Run: headless pygame with SDL's dummy video driver; simulated clock (each Clock.tick advances the game by its frame time, no real sleeping); random seed 0; keys injected as events and as key.get_pressed() state; no mouse input.
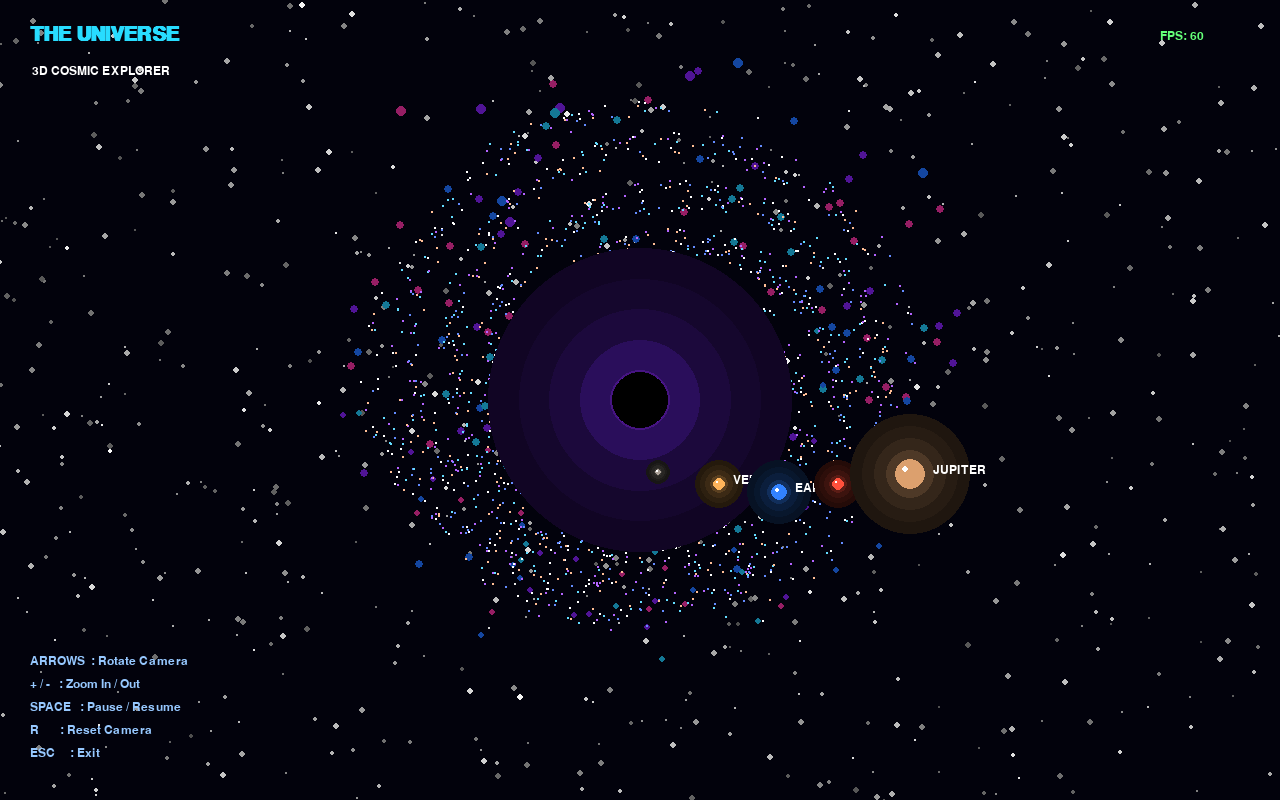
Frame 1 of 4 · flips 1–60 · no input
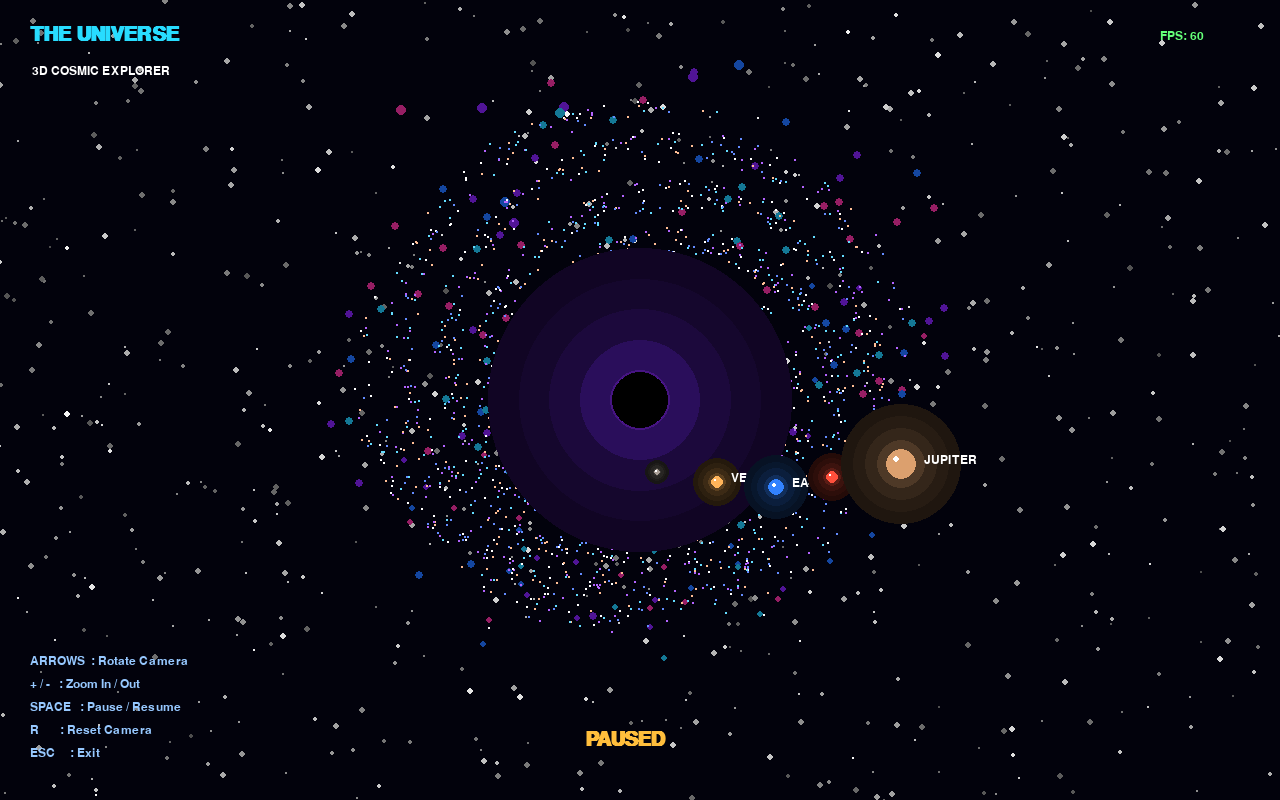
Frame 2 of 4 · flips 61–180 · tapped SPACE, RETURN · held RIGHT (→), D
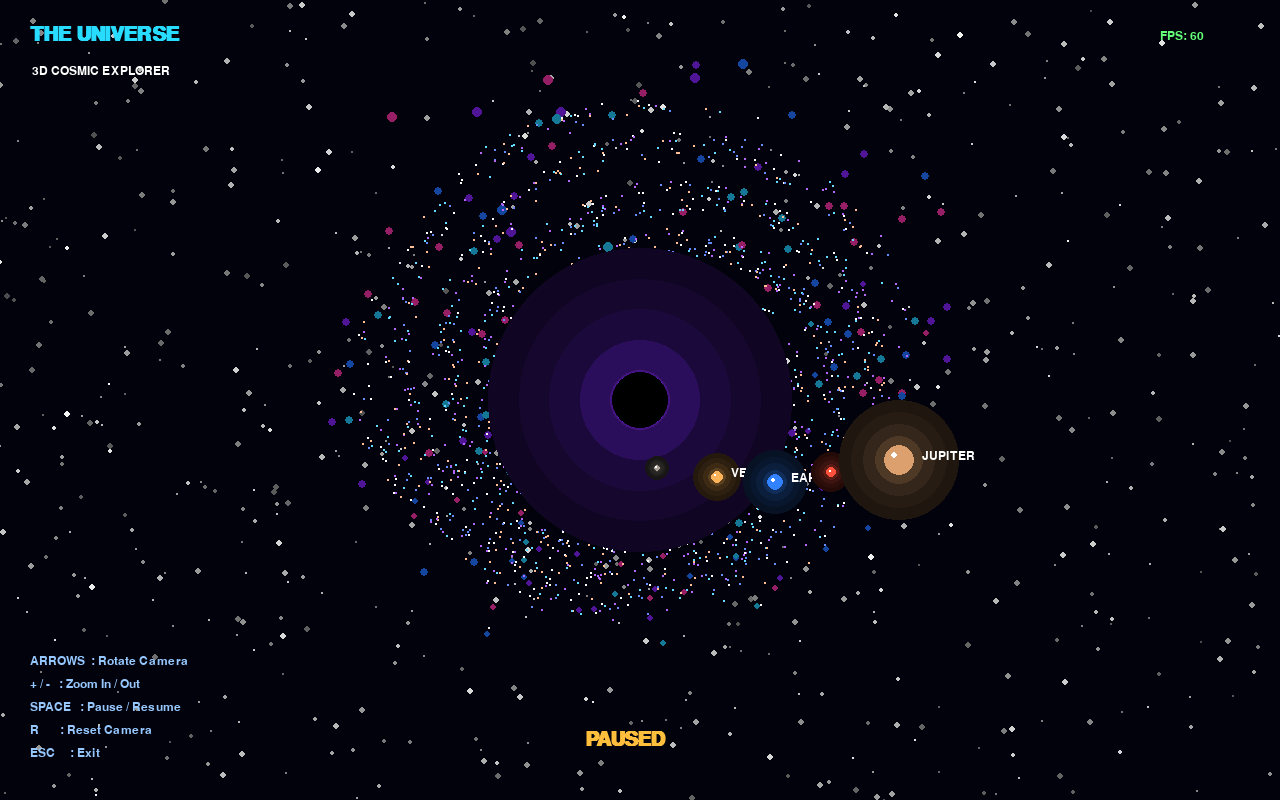
Frame 3 of 4 · flips 181–300 · held DOWN (↓), S
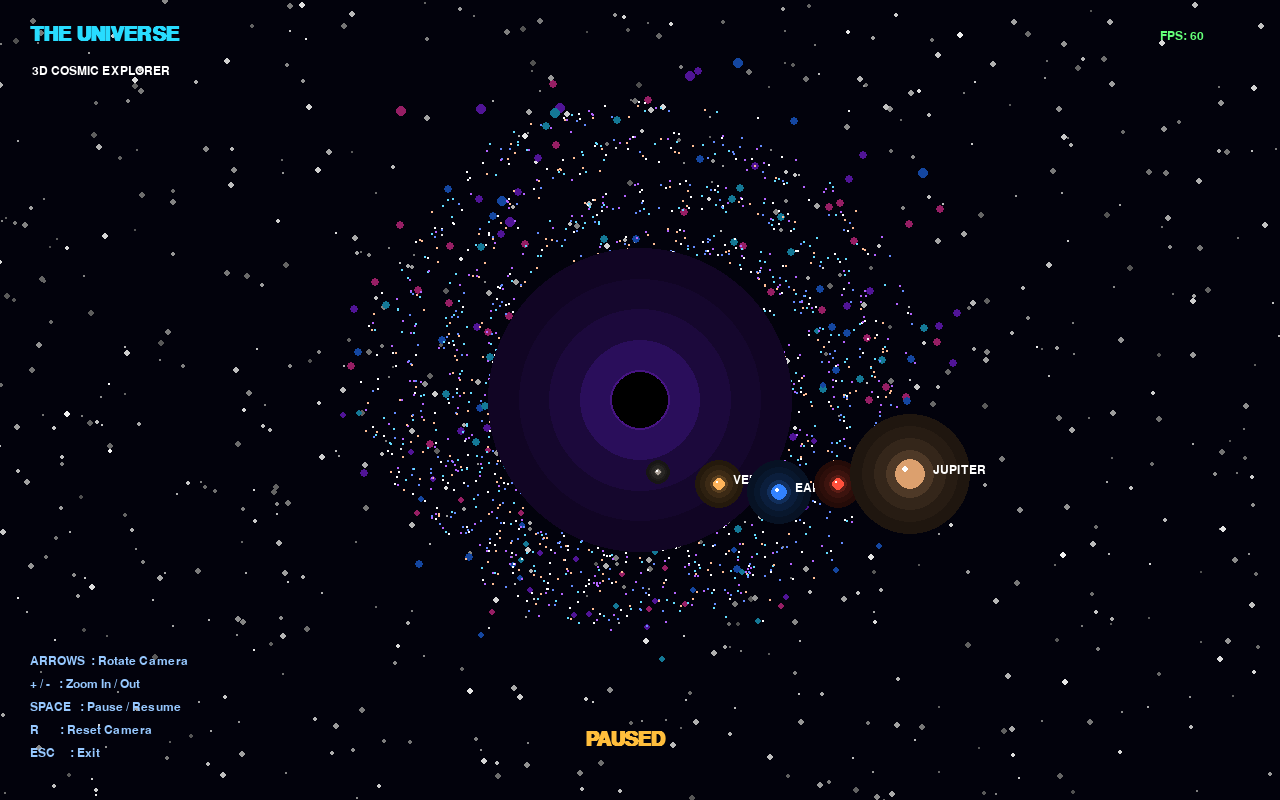
Frame 4 of 4 · flips 301–420 · held LEFT (←), A, UP (↑), W

The pygame program that drew these frames:


import pygame
import math
import random
import sys

pygame.init()

# ==========================================
# 3D UNIVERSE SIMULATOR
# ==========================================

WIDTH, HEIGHT = 1280, 800
CENTER_X = WIDTH // 2
CENTER_Y = HEIGHT // 2

screen = pygame.display.set_mode((WIDTH, HEIGHT))
pygame.display.set_caption("3D UNIVERSE - Cosmic Explorer")

clock = pygame.time.Clock()

# Colors
BLACK = (2, 2, 12)
WHITE = (255, 255, 255)
CYAN = (40, 220, 255)
PURPLE = (150, 60, 255)
GOLD = (255, 190, 60)

font = pygame.font.SysFont("Arial", 18)
big_font = pygame.font.SysFont("Arial", 30, bold=True)

# ==========================================
# CAMERA SETTINGS
# ==========================================

camera_x = 0.35
camera_y = 0.0
zoom = 650
paused = False

# ==========================================
# 3D ROTATION AND PROJECTION
# ==========================================

def project(x, y, z):

    # Rotate around Y axis
    rx = x * math.cos(camera_y) - z * math.sin(camera_y)
    rz = x * math.sin(camera_y) + z * math.cos(camera_y)

    # Rotate around X axis
    ry = y * math.cos(camera_x) - rz * math.sin(camera_x)
    rz = y * math.sin(camera_x) + rz * math.cos(camera_x)

    distance = rz + 1100

    if distance < 50:
        return None

    factor = zoom / distance

    sx = int(CENTER_X + rx * factor)
    sy = int(CENTER_Y + ry * factor)

    return sx, sy, factor, rz


# ==========================================
# BACKGROUND STARS
# ==========================================

background_stars = []

for i in range(700):
    background_stars.append((
        random.randint(0, WIDTH),
        random.randint(0, HEIGHT),
        random.randint(1, 3),
        random.randint(100, 255)
    ))


def draw_background():

    screen.fill(BLACK)

    for x, y, size, brightness in background_stars:

        brightness = int(
            brightness * random.uniform(0.75, 1.0)
        )

        pygame.draw.circle(
            screen,
            (brightness, brightness, brightness),
            (x, y),
            size
        )


# ==========================================
# GALAXY GENERATION
# ==========================================

galaxy = []

for i in range(2800):

    arm = random.randint(0, 4)

    radius = random.uniform(40, 460)

    angle = (
        arm * 2 * math.pi / 5
        + radius * 0.018
        + random.uniform(-0.4, 0.4)
    )

    x = math.cos(angle) * radius
    y = math.sin(angle) * radius

    z = random.gauss(0, 22)

    color_choice = random.choice([
        (100, 140, 255),
        (180, 100, 255),
        (255, 190, 150),
        (100, 220, 255),
        (255, 255, 255)
    ])

    galaxy.append((x, y, z, color_choice))


# ==========================================
# NEBULA PARTICLES
# ==========================================

nebula = []

for i in range(180):

    angle = random.uniform(0, math.pi * 2)
    radius = random.uniform(180, 550)

    x = math.cos(angle) * radius
    y = math.sin(angle) * radius

    z = random.uniform(-100, 100)

    nebula.append((
        x, y, z,
        random.choice([
            (80, 20, 150),
            (20, 70, 160),
            (150, 30, 100),
            (20, 120, 150)
        ])
    ))


# ==========================================
# PLANETS
# ==========================================

planets = [
    {
        "name": "MERCURY",
        "orbit": 150,
        "size": 7,
        "speed": 1.4,
        "color": (170, 160, 150)
    },
    {
        "name": "VENUS",
        "orbit": 220,
        "size": 12,
        "speed": 0.9,
        "color": (255, 180, 90)
    },
    {
        "name": "EARTH",
        "orbit": 310,
        "size": 16,
        "speed": 0.65,
        "color": (50, 130, 255)
    },
    {
        "name": "MARS",
        "orbit": 390,
        "size": 11,
        "speed": 0.45,
        "color": (255, 80, 60)
    },
    {
        "name": "JUPITER",
        "orbit": 500,
        "size": 28,
        "speed": 0.3,
        "color": (220, 160, 110)
    }
]


# ==========================================
# GLOW EFFECT
# ==========================================

def draw_glow(x, y, radius, color):

    for i in range(5, 0, -1):

        r = int(radius * i * 0.8)

        alpha_color = tuple(
            min(255, int(c / (i * 1.4)))
            for c in color
        )

        pygame.draw.circle(
            screen,
            alpha_color,
            (x, y),
            max(1, r)
        )


# ==========================================
# DRAW GALAXY
# ==========================================

def draw_galaxy(rotation):

    visible_stars = []

    for x, y, z, color in galaxy:

        # Slowly rotate galaxy
        angle = rotation * 0.12

        rx = x * math.cos(angle) - y * math.sin(angle)
        ry = x * math.sin(angle) + y * math.cos(angle)

        p = project(rx, ry, z)

        if p:
            sx, sy, factor, depth = p

            if 0 <= sx < WIDTH and 0 <= sy < HEIGHT:

                visible_stars.append(
                    (depth, sx, sy, factor, color)
                )

    # Draw distant stars first
    visible_stars.sort(reverse=True)

    for depth, sx, sy, factor, color in visible_stars:

        size = max(1, min(3, int(factor * 2)))

        pygame.draw.circle(
            screen,
            color,
            (sx, sy),
            size
        )


# ==========================================
# DRAW NEBULA
# ==========================================

def draw_nebula(rotation):

    for x, y, z, color in nebula:

        angle = rotation * 0.05

        rx = x * math.cos(angle) - y * math.sin(angle)
        ry = x * math.sin(angle) + y * math.cos(angle)

        p = project(rx, ry, z)

        if p:

            sx, sy, factor, depth = p

            if 0 <= sx < WIDTH and 0 <= sy < HEIGHT:

                pygame.draw.circle(
                    screen,
                    color,
                    (sx, sy),
                    max(1, int(7 * factor))
                )


# ==========================================
# DRAW BLACK HOLE
# ==========================================

def draw_black_hole(rotation):

    # Accretion disk
    for radius in range(95, 190, 12):

        points = []

        for i in range(100):

            angle = i * math.pi * 2 / 100

            x = math.cos(angle) * radius
            y = math.sin(angle) * radius * 0.35
            z = math.sin(angle) * 20

            p = project(x, y, z)

            if p:
                points.append((p[0], p[1]))

        if len(points) > 2:

            color = random.choice([
                (255, 90, 20),
                (255, 160, 40),
                (180, 50, 255),
                (255, 220, 100)
            ])

            pygame.draw.lines(
                screen,
                color,
                True,
                points,
                2
            )

    center = project(0, 0, 0)

    if center:

        sx, sy = center[0], center[1]

        draw_glow(sx, sy, 38, (120, 40, 255))

        pygame.draw.circle(
            screen,
            (0, 0, 0),
            (sx, sy),
            28
        )

        pygame.draw.circle(
            screen,
            (70, 20, 130),
            (sx, sy),
            30,
            2
        )


# ==========================================
# DRAW PLANETS
# ==========================================

def draw_planets(time):

    for planet in planets:

        angle = time * planet["speed"]

        radius = planet["orbit"]

        x = math.cos(angle) * radius
        y = math.sin(angle) * radius
        z = math.sin(angle * 0.5) * 30

        p = project(x, y, z)

        if not p:
            continue

        sx, sy, factor, depth = p

        size = max(2, int(planet["size"] * factor))

        if not (0 <= sx < WIDTH and 0 <= sy < HEIGHT):
            continue

        color = planet["color"]

        draw_glow(sx, sy, size, color)

        pygame.draw.circle(
            screen,
            color,
            (sx, sy),
            size
        )

        # Planet highlight
        pygame.draw.circle(
            screen,
            (255, 255, 255),
            (sx - size // 3, sy - size // 3),
            max(1, size // 4)
        )

        # Planet label
        if size > 4:

            label = font.render(
                planet["name"],
                True,
                WHITE
            )

            screen.blit(
                label,
                (sx + size + 8, sy - 10)
            )


# ==========================================
# MAIN ANIMATION LOOP
# ==========================================

time = 0
running = True

while running:

    dt = clock.tick(60) / 1000

    # EVENTS
    for event in pygame.event.get():

        if event.type == pygame.QUIT:
            running = False

        if event.type == pygame.KEYDOWN:

            if event.key == pygame.K_ESCAPE:
                running = False

            if event.key == pygame.K_SPACE:
                paused = not paused

            if event.key == pygame.K_r:

                camera_x = 0.35
                camera_y = 0
                zoom = 650

            if event.key == pygame.K_UP:
                camera_x -= 0.08

            if event.key == pygame.K_DOWN:
                camera_x += 0.08

            if event.key == pygame.K_LEFT:
                camera_y -= 0.08

            if event.key == pygame.K_RIGHT:
                camera_y += 0.08

            if event.key == pygame.K_EQUALS:
                zoom += 50

            if event.key == pygame.K_MINUS:
                zoom = max(200, zoom - 50)

    if not paused:
        time += dt

    # DRAW EVERYTHING

    draw_background()

    draw_nebula(time)

    draw_galaxy(time)

    draw_black_hole(time)

    draw_planets(time)

    # TITLE
    title = big_font.render(
        "THE UNIVERSE",
        True,
        CYAN
    )

    screen.blit(title, (30, 25))

    subtitle = font.render(
        "3D COSMIC EXPLORER",
        True,
        WHITE
    )

    screen.blit(subtitle, (32, 65))

    # CONTROLS
    controls = [
        "ARROWS  : Rotate Camera",
        "+ / -   : Zoom In / Out",
        "SPACE   : Pause / Resume",
        "R       : Reset Camera",
        "ESC     : Exit"
    ]

    for i, line in enumerate(controls):

        text = font.render(
            line,
            True,
            (150, 200, 255)
        )

        screen.blit(
            text,
            (30, HEIGHT - 145 + i * 23)
        )

    # FPS
    fps = clock.get_fps()

    fps_text = font.render(
        f"FPS: {int(fps)}",
        True,
        (100, 255, 120)
    )

    screen.blit(
        fps_text,
        (WIDTH - 120, 30)
    )

    if paused:

        pause_text = big_font.render(
            "PAUSED",
            True,
            GOLD
        )

        screen.blit(
            pause_text,
            (CENTER_X - 55, HEIGHT - 70)
        )

    pygame.display.flip()


pygame.quit()
sys.exit()
